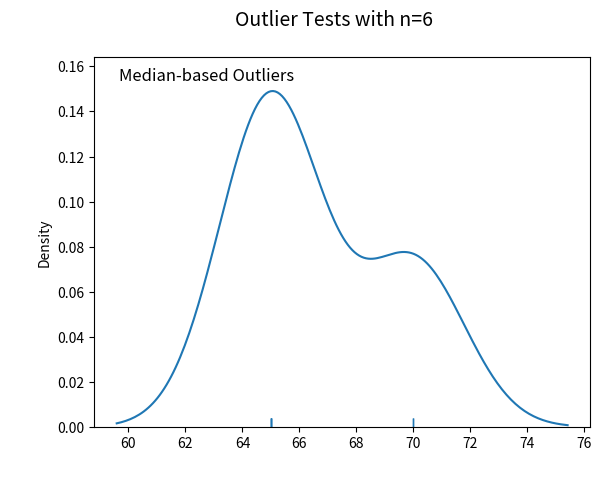

This chart was generated by the following Python code:
#!/usr/bin/env python

import warnings
warnings.simplefilter(action='ignore', category=FutureWarning)

import matplotlib.pyplot as plt
import numpy as np
import seaborn as sns
import statistics

class PeakCleanup:
    def __init__(self, peak_adcs):
        self.peak_adcs = peak_adcs
        self.peak_diffs = [peak_adcs[i+1]-peak_adcs[i] for i in range(len(peak_adcs)-1)]
    
    def mad_based_outlier(self, points, thresh=3.5):
        '''
        Ref: https://stackoverflow.com/questions/22354094/pythonic-way-of-detecting-outliers-in-one-dimensional-observation-data/22357811#22357811
        '''
        if len(points.shape) == 1:
            points = points[:,None]
        median = np.median(points, axis=0)
        diff = np.sum((points - median)**2, axis=-1)
        diff = np.sqrt(diff)
        med_abs_deviation = np.median(diff)
        if med_abs_deviation < 1e-2: med_abs_deviation = 1

        modified_z_score = 0.6745 * diff / med_abs_deviation
        print(modified_z_score)

        return modified_z_score > thresh
    
    def mad_based_outlier_idx(self, points, thresh=3.5):
        '''
        Return the indices of the outliers.
        '''
        if len(points.shape) == 1:
            points = points[:,None]
        median = np.median(points, axis=0)
        diff = np.sum((points - median)**2, axis=-1)
        diff = np.sqrt(diff)
        med_abs_deviation = np.median(diff)
        if med_abs_deviation < 1e-2: med_abs_deviation = 1

        modified_z_score = 0.6745 * diff / med_abs_deviation
        # scale the threshold accordingly
        if len(modified_z_score): thresh = thresh * np.sqrt(8 / len(modified_z_score))

        return [i for i in range(len(modified_z_score)) if modified_z_score[i] > thresh]
    
    def plot(self, x, thresh=5):
        fig, axes = plt.subplots(nrows=1)
        for ax, func in zip([axes], [self.mad_based_outlier]):
            sns.distplot(x, ax=ax, rug=True, hist=False)
            outliers = x[func(x, thresh)]
            ax.plot(outliers, np.zeros_like(outliers), 'ro', clip_on=False)

        kwargs = dict(y=0.95, x=0.05, ha='left', va='top')
        axes.set_title('Median-based Outliers', **kwargs)
        fig.suptitle('Outlier Tests with n={}'.format(len(x)), size=14)
    
    def plot_to_axis(self, ax, x, thresh=5):
        sns.distplot(x, ax=ax, rug=True, hist=False)
        outliers = x[self.mad_based_outlier(x, thresh)]
        ax.plot(outliers, np.zeros_like(outliers), 'ro')

        ax.set_title('outlier detection')
        ax.set_xlabel('adjacent ADC difference')
    
    def relative_interval(self):
        points = np.array(self.peak_diffs)
        if len(points.shape) == 1:
            points = points[:,None]
        median = np.median(points, axis=0)

        if median > 0:
            return [x/np.asscalar(median) for x in self.peak_diffs]
        
        return self.peak_diffs

    def remove_outlier(self, idx):
        # try to remove the left and the right data points
        # and compare which one is more reasonable
        left_removed = self.peak_adcs.copy()
        left_removed.pop(idx)
        right_removed = self.peak_adcs.copy()
        right_removed.pop(idx+1)
        left_diff = [left_removed[i+1]-left_removed[i] for i in range(len(left_removed)-1)]
        right_diff = [right_removed[i+1]-right_removed[i] for i in range(len(right_removed)-1)]
        # keep the one with a smaller standard deviation
        if len(left_diff) >= 2 and len(right_diff) >= 2:
            if statistics.stdev(left_diff) < statistics.stdev(right_diff):
                self.peak_adcs = left_removed
                self.peak_diffs = left_diff
            else:
                self.peak_adcs = right_removed
                self.peak_diffs = right_diff
    
    def remove_outlier_by_relative_interval(self, right_th=1.2, left_th=0.8):
        rel_int = self.relative_interval()
        outl_idx = [i for i in range(len(rel_int)) if rel_int[i] > right_th or rel_int[i] < left_th]
        while outl_idx:
            self.remove_outlier(outl_idx[-1])
            outl_idx = outl_idx[:-1]
    
    def remove_outlier_twice(self):
        for _ in range(2):
            outl_idx = self.mad_based_outlier_idx(np.array(self.peak_diffs), thresh=5)
            if outl_idx:
                self.remove_outlier(outl_idx[-1])
        

if __name__ == '__main__':
    test_input1 = [320.0, 385.0, 450.0, 520.0, 585.0, 650.0]
    test_input2 = [320.0, 385.0, 455.0, 520.0, 590.0, 655.0, 705.0, 720.0]
    test_input3 = [520.0, 570.0, 610.0]
    pc = PeakCleanup(test_input2)

    # # detect outlier points
    # outl_idx = pc.mad_based_outlier_idx(np.array(pc.peak_diffs), thresh=5)
    # # only remove the right most index since indices change
    # if outl_idx:
    #     pc.remove_outlier(outl_idx[-1])
    pc.remove_outlier_twice()
    print(pc.peak_adcs)

    pc.plot(np.array(pc.peak_diffs), thresh=5)
    plt.show()

